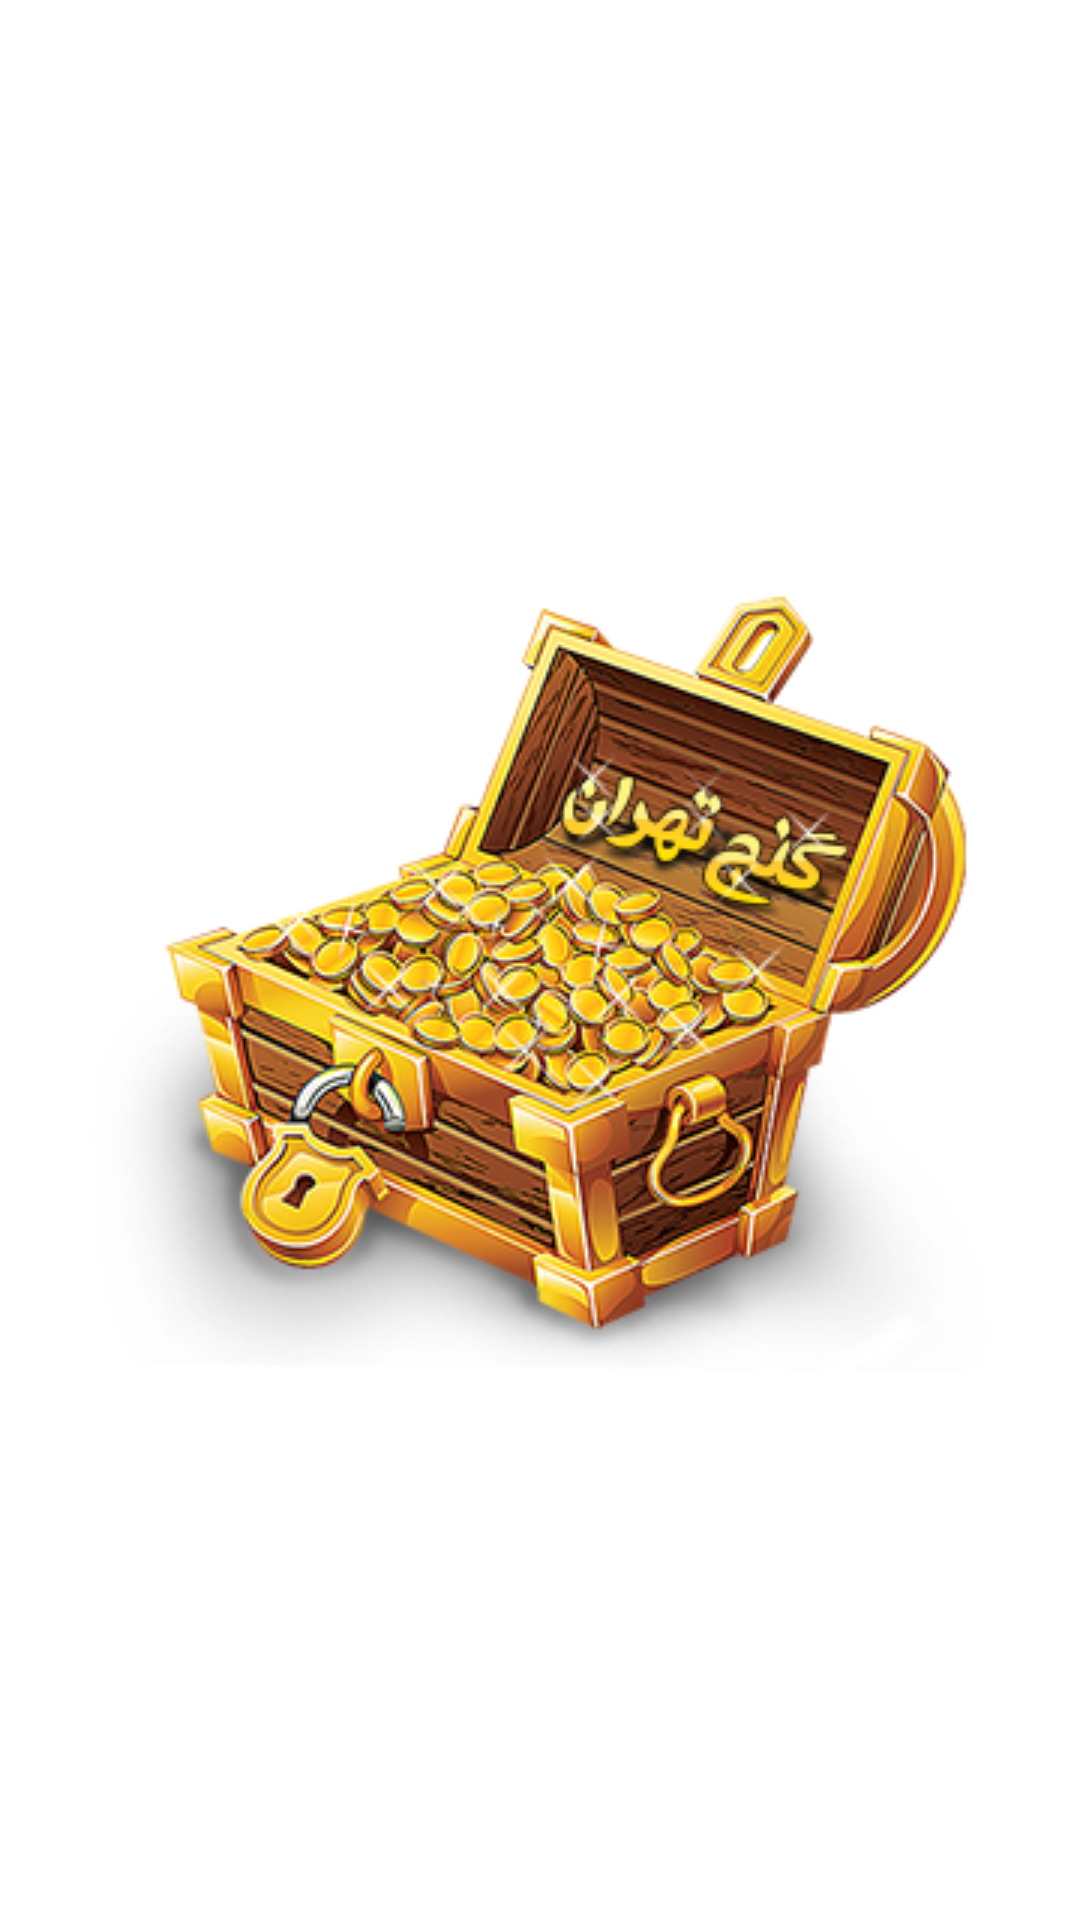

Android layout source for this screen:
<!-- AndroidManifest.xml: activity theme Theme.Transparent -->
<!-- res/layout/activity_splash.xml -->
<?xml version="1.0" encoding="utf-8"?>
<RelativeLayout xmlns:android="http://schemas.android.com/apk/res/android"
    android:layout_width="wrap_content"
    android:layout_height="wrap_content"
    android:gravity="center">

    <ImageView
        android:id="@+id/imgSplash"
        android:layout_width="wrap_content"
        android:layout_height="wrap_content"
        android:layout_centerHorizontal="true"
        android:layout_centerVertical="true"
        android:layout_margin="10dp"
        android:contentDescription="@string/app_name"
        android:scaleType="center"
        android:src="@drawable/splash" />

</RelativeLayout>
<!-- resources referenced by this layout -->
<resources>
  <!-- drawable splash: png bitmap (drawable, 147887 bytes) -->
  <string name="app_name">گنج تهران</string>
  <style name="Theme.Transparent" parent="android:Theme">
          <item name="android:windowIsTranslucent">true</item>
          <item name="android:windowBackground">@android:color/transparent</item>
          <item name="android:windowContentOverlay">@null</item>
          <item name="android:windowNoTitle">true</item>
          <item name="android:windowIsFloating">true</item>
          <item name="android:backgroundDimEnabled">false</item>
          <item name="android:windowAnimationStyle">@style/Animations.SplashScreen</item>
      </style>
  <style name="Animations.SplashScreen">
          <item name="android:windowEnterAnimation">@anim/appear</item>
          <item name="android:windowExitAnimation">@anim/disappear</item>
      </style>
</resources>
